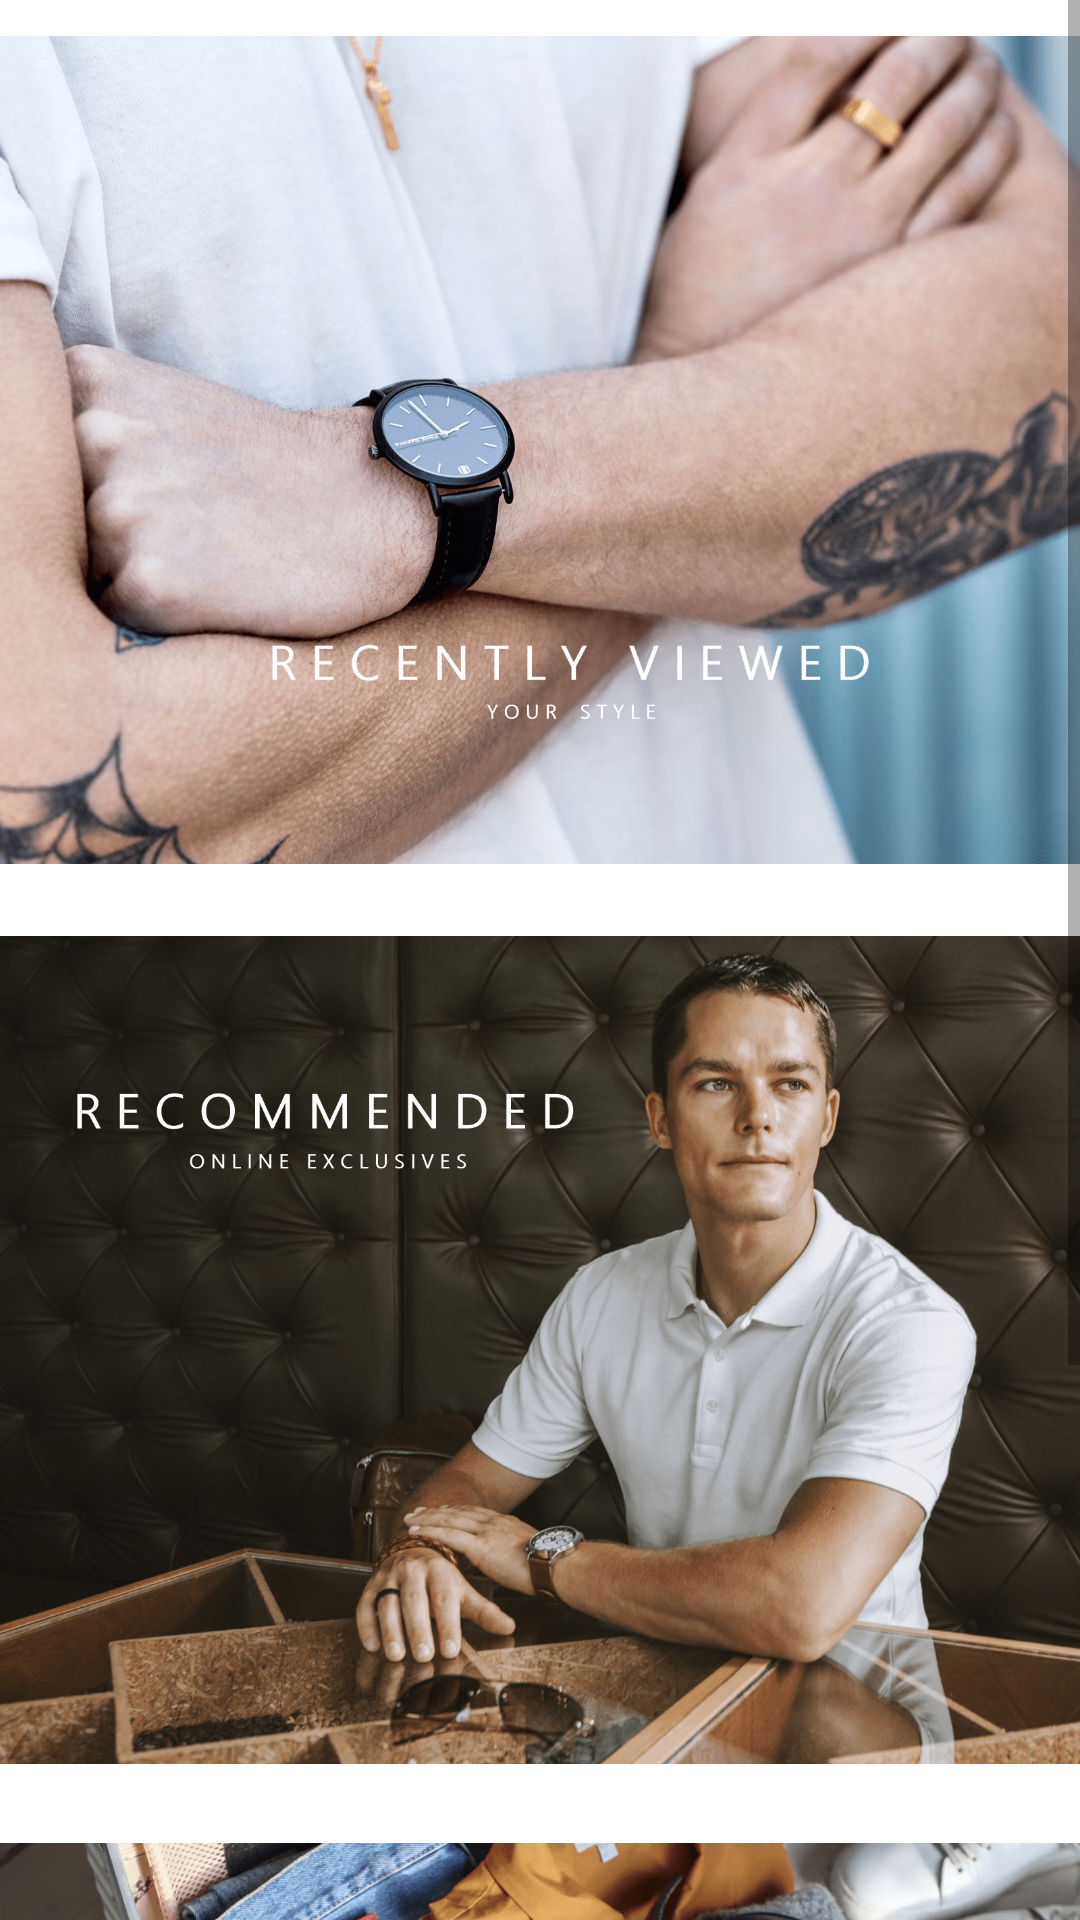

Reconstruct the res/layout file that produces this screen, plus the resources it refers to.
<!-- AndroidManifest.xml: application theme AppTheme.NoActionBar -->
<!-- res/layout/content_main.xml -->
<?xml version="1.0" encoding="utf-8"?>
<ScrollView xmlns:android="http://schemas.android.com/apk/res/android"
    xmlns:tools="http://schemas.android.com/tools"
    android:layout_width="match_parent"
    android:layout_height="match_parent"
    android:fillViewport="true"
    tools:context="com.example.asus.trendhimapp.mainActivities.MainActivity">

    <GridLayout
        android:layout_width="match_parent"
        android:layout_height="wrap_content"
        android:columnCount="1"
        android:rowCount="6">

        <ImageView
            android:id="@+id/recentproductsImage"
            android:layout_width="match_parent"
            android:layout_height="300dp"
            android:layout_column="0"
            android:layout_row="0"
            android:contentDescription="@string/recent_products"
            android:src="@drawable/recentproducts"/>

        <LinearLayout
            android:id="@+id/recentProductsLayout"
            android:layout_width="match_parent"
            android:layout_height="wrap_content"
            android:layout_column="0"
            android:layout_row="1"
            android:orientation="vertical"
            android:visibility="gone">

            <TextView
                android:id="@+id/noRecentProducts"
                android:layout_width="wrap_content"
                android:layout_height="wrap_content"
                android:layout_marginTop="20dp"
                android:layout_marginBottom="-10dp"
                android:layout_gravity="center_horizontal"
                android:text="@string/no_recent_products_message"
                android:visibility="gone" />

            <LinearLayout
                android:layout_width="match_parent"
                android:layout_height="wrap_content"
                android:orientation="horizontal">

                <android.support.v7.widget.RecyclerView
                    android:id="@+id/recyclerViewmain"
                    android:layout_marginTop="20dp"
                    android:layout_marginBottom="20dp"
                    android:layout_width="match_parent"
                    android:layout_height="match_parent" />
            </LinearLayout>

        </LinearLayout>

        <ImageView
            android:id="@+id/recommendedProductsImage"
            android:layout_width="match_parent"
            android:layout_height="300dp"
            android:layout_column="0"
            android:layout_row="2"
            android:contentDescription="@string/recent_products"
            android:src="@drawable/recommended"/>

        <LinearLayout
            android:id="@+id/recommendedProductsLayout"
            android:layout_width="match_parent"
            android:layout_height="match_parent"
            android:layout_column="0"
            android:layout_row="3"
            android:visibility="gone">

            <android.support.v7.widget.RecyclerView
                android:id="@+id/rvRecommendProducts"
                android:layout_width="match_parent"
                android:layout_height="match_parent"
                android:layout_marginTop="20dp"
                android:layout_marginBottom="20dp"
                android:layout_marginStart="5dp" />

        </LinearLayout>

        <ImageView
            android:id="@+id/weeklyLookImage"
            android:layout_width="match_parent"
            android:layout_height="300dp"
            android:layout_column="0"
            android:layout_row="4"
            android:contentDescription="@string/recent_products"
            android:src="@drawable/editorial"/>

    </GridLayout>

</ScrollView>
<!-- resources referenced by this layout -->
<resources>
  <!-- drawable editorial: png bitmap (drawable-v21, 209146 bytes) -->
  <!-- drawable recentproducts: jpg bitmap (drawable-v21, 108380 bytes) -->
  <!-- drawable recommended: png bitmap (drawable, 223127 bytes) -->
  <string name="no_recent_products_message">You don\'t have recent products</string>
  <string name="recent_products">Recent productList</string>
  <style name="AppTheme.NoActionBar">
          <item name="windowActionBar">false</item>
          <item name="windowNoTitle">true</item>
      </style>
</resources>
